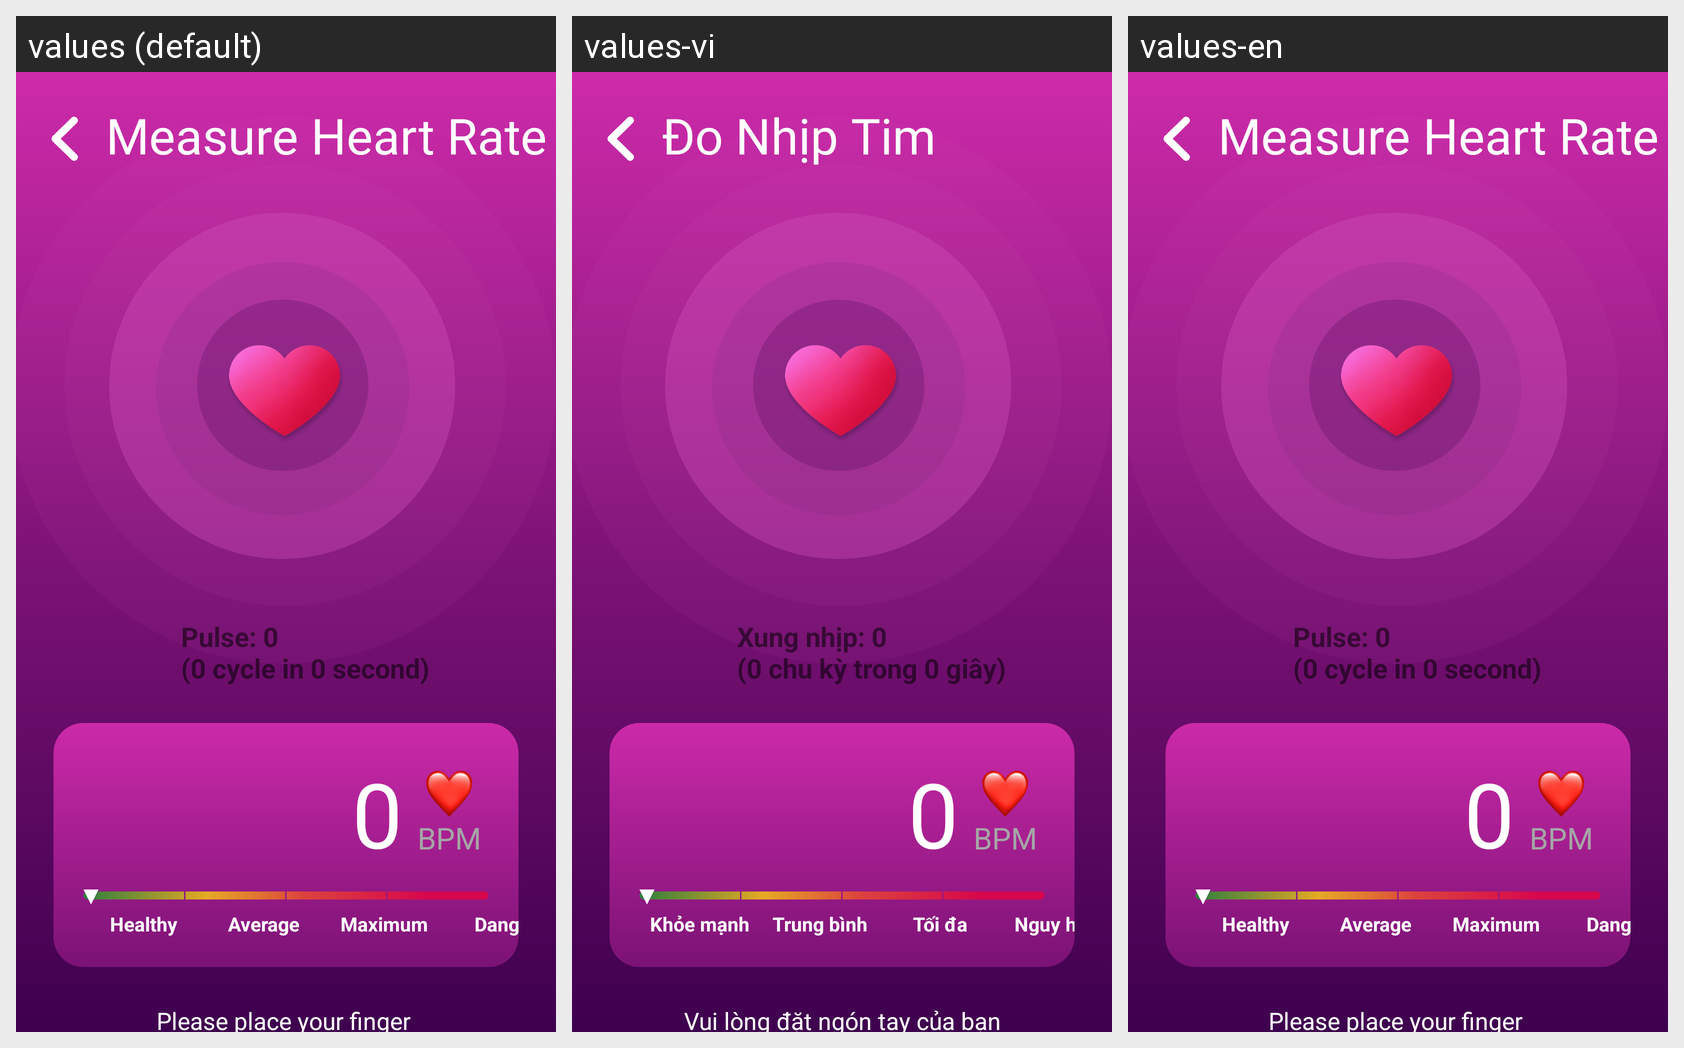

Here is an Android app screen in its default locale and in the app's own translations. Write out the translated-string differences for the strings that appear on this screen.
Android screen res/layout/activity_measure_heart_rate.xml rendered under 3 locales, left to right: values (default), values-vi, values-en. Device: Nexus 5 (rendered at 1080×1920; each locale shown at half size, 540×960, under a caption strip naming it); theme Theme.HeartCare.
Strings drawn on this screen, with the default value and each locale's value (text and hints the layout hard-codes, and strings that could not be matched under every locale, appear in the picture but are not listed):

measure_heart_rate
  values: Measure Heart Rate
  values-vi: Đo Nhịp Tim
  values-en: Measure Heart Rate

pulse_data
  values: Pulse: 0 
      (0 cycle in 0 second)
  values-vi: Xung nhịp: 0 
      (0 chu kỳ trong 0 giây)
  values-en: Pulse: 0 
      (0 cycle in 0 second)

healthy
  values: Healthy
  values-vi: Khỏe mạnh
  values-en: Healthy

average
  values: Average
  values-vi: Trung bình
  values-en: Average

maximum
  values: Maximum
  values-vi: Tối đa
  values-en: Maximum

danger
  values: Danger
  values-vi: Nguy hiểm
  values-en: Danger

heart_rate_measurement_guide
  values: Please place your finger 
      on the device's camera, covering the flash.
      Then click the button to measure.
  values-vi: Vui lòng đặt ngón tay của bạn
      lên camera thiết bị, che kín đèn flash.
      Sau đó nhấn nút để đo nhịp tim.
  values-en: Please place your finger 
      on the device's camera, covering the flash.
      Then click the button to measure.
